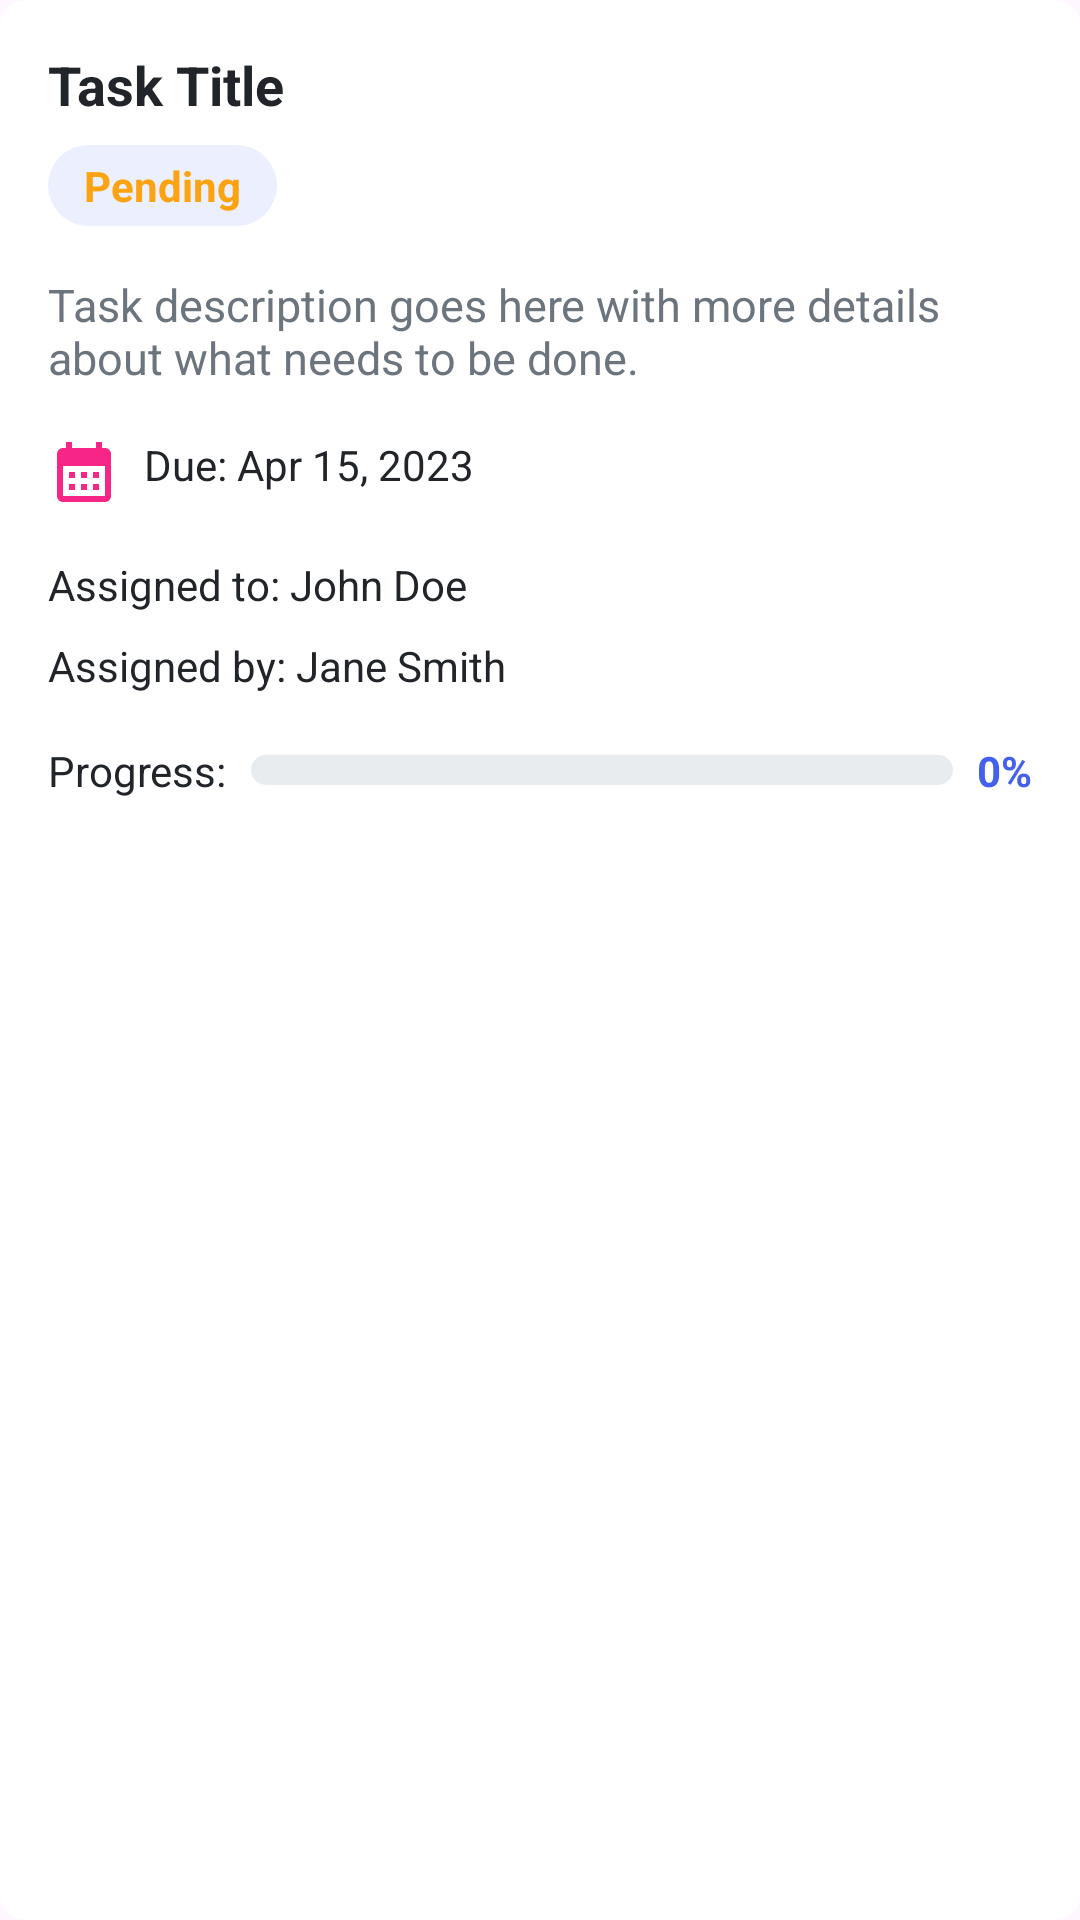

Reconstruct the res/layout file that produces this screen, plus the resources it refers to.
<!-- AndroidManifest.xml: application theme Theme.ProjectHub -->
<!-- res/layout/dialog_task_details.xml -->
<?xml version="1.0" encoding="utf-8"?>
<androidx.cardview.widget.CardView xmlns:android="http://schemas.android.com/apk/res/android"
    xmlns:app="http://schemas.android.com/apk/res-auto"
    android:layout_width="match_parent"
    android:layout_height="wrap_content"
    app:cardCornerRadius="8dp"
    app:cardElevation="0dp">

    <LinearLayout
        android:layout_width="match_parent"
        android:layout_height="wrap_content"
        android:orientation="vertical"
        android:padding="16dp">

        <TextView
            android:id="@+id/tv_task_title"
            android:layout_width="match_parent"
            android:layout_height="wrap_content"
            android:text="Task Title"
            android:textColor="@color/textPrimary"
            android:textSize="18sp"
            android:textStyle="bold" />

        <TextView
            android:id="@+id/tv_status"
            android:layout_width="wrap_content"
            android:layout_height="wrap_content"
            android:layout_marginTop="8dp"
            android:background="@drawable/task_status_background"
            android:paddingHorizontal="12dp"
            android:paddingVertical="4dp"
            android:text="Pending"
            android:textColor="@color/taskStatusPending"
            android:textSize="14sp"
            android:textStyle="bold" />

        <TextView
            android:id="@+id/tv_task_description"
            android:layout_width="match_parent"
            android:layout_height="wrap_content"
            android:layout_marginTop="16dp"
            android:text="Task description goes here with more details about what needs to be done."
            android:textColor="@color/textSecondary"
            android:textSize="15sp" />

        <TextView
            android:id="@+id/tv_due_date"
            android:layout_width="wrap_content"
            android:layout_height="wrap_content"
            android:layout_marginTop="16dp"
            android:drawableStart="@drawable/ic_calendar_due"
            android:drawablePadding="8dp"
            android:text="Due: Apr 15, 2023"
            android:textColor="@color/textPrimary"
            android:textSize="14sp" />

        <TextView
            android:id="@+id/tv_assigned_to"
            android:layout_width="match_parent"
            android:layout_height="wrap_content"
            android:layout_marginTop="16dp"
            android:text="Assigned to: John Doe"
            android:textColor="@color/textPrimary"
            android:textSize="14sp" />

        <TextView
            android:id="@+id/tv_assigned_by"
            android:layout_width="match_parent"
            android:layout_height="wrap_content"
            android:layout_marginTop="8dp"
            android:text="Assigned by: Jane Smith"
            android:textColor="@color/textPrimary"
            android:textSize="14sp" />

        <LinearLayout
            android:layout_width="match_parent"
            android:layout_height="wrap_content"
            android:layout_marginTop="16dp"
            android:gravity="center_vertical"
            android:orientation="horizontal">

            <TextView
                android:layout_width="wrap_content"
                android:layout_height="wrap_content"
                android:text="Progress:"
                android:textColor="@color/textPrimary"
                android:textSize="14sp" />

            <ProgressBar
                android:id="@+id/progress_bar"
                style="@style/Widget.AppCompat.ProgressBar.Horizontal"
                android:layout_width="0dp"
                android:layout_height="10dp"
                android:layout_marginStart="8dp"
                android:layout_weight="1"
                android:progress="0"
                android:progressDrawable="@drawable/progress_bar_background" />

            <TextView
                android:id="@+id/tv_progress"
                android:layout_width="wrap_content"
                android:layout_height="wrap_content"
                android:layout_marginStart="8dp"
                android:text="0%"
                android:textColor="@color/colorPrimary"
                android:textSize="14sp"
                android:textStyle="bold" />
        </LinearLayout>
    </LinearLayout>
</androidx.cardview.widget.CardView>
<!-- resources referenced by this layout -->
<resources>
  <color name="colorPrimary">#4361EE</color>
  <color name="taskStatusPending">#FCA311</color>
  <color name="textPrimary">#212529</color>
  <color name="textSecondary">#6C757D</color>
  <!-- drawable ic_calendar_due (drawable) -->
  <vector xmlns:android="http://schemas.android.com/apk/res/android"
      android:width="24dp"
      android:height="24dp"
      android:viewportWidth="24"
      android:viewportHeight="24">
      <path
          android:fillColor="@color/colorAccent"
          android:pathData="M19,4h-1V2h-2v2H8V2H6v2H5C3.89,4 3.01,4.9 3.01,6L3,20c0,1.1 0.89,2 2,2h14c1.1,0 2,-0.9 2,-2V6C21,4.9 20.1,4 19,4zM19,20H5V10h14V20zM9,14H7v-2h2V14zM13,14h-2v-2h2V14zM17,14h-2v-2h2V14zM9,18H7v-2h2V18zM13,18h-2v-2h2V18zM17,18h-2v-2h2V18z"/>
  </vector>
  <!-- drawable progress_bar_background (drawable) -->
  <?xml version="1.0" encoding="utf-8"?>
  <layer-list xmlns:android="http://schemas.android.com/apk/res/android">
      <item android:id="@android:id/background">
          <shape android:shape="rectangle">
              <corners android:radius="8dp" />
              <solid android:color="#E9ECEF" />
          </shape>
      </item>
      <item android:id="@android:id/progress">
          <scale android:scaleWidth="100%">
              <shape android:shape="rectangle">
                  <corners android:radius="8dp" />
                  <solid android:color="@color/colorPrimary" />
              </shape>
          </scale>
      </item>
  </layer-list>
  <!-- drawable task_status_background (drawable) -->
  <?xml version="1.0" encoding="utf-8"?>
  <shape xmlns:android="http://schemas.android.com/apk/res/android"
      android:shape="rectangle">
      <corners android:radius="16dp" />
      <solid android:color="#1A4361EE" /> 
      <padding
          android:bottom="6dp"
          android:left="12dp"
          android:right="12dp"
          android:top="6dp" />
  </shape>
  <style name="Theme.ProjectHub" parent="Base.Theme.ProjectHub" />
  <color name="colorAccent">#F72585</color>
  <style name="Base.Theme.ProjectHub" parent="Theme.Material3.DayNight.NoActionBar">
          
           <item name="colorPrimary">@color/colorPrimary</item>
      </style>
</resources>
